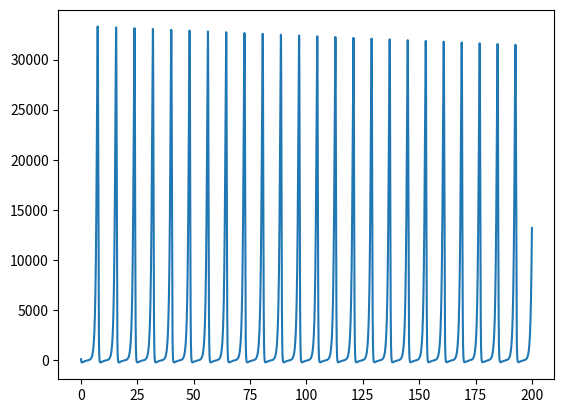

Reproduce this figure in Python.
import numpy as np
import matplotlib.pyplot as plt

tmax = 3
h = 0.01

def f(p1, p2, c = 1):
    return [c*p1*(2-0.02*p2), -c*p2*(0.8-0.0002*p1)]

def rk4(p1, p2, h):
    k = []
    k.append(f(p1, p2))
    k.append(f(p1 + h/2*k[0][0], p2 + h/2*k[0][1], 2))
    k.append(f(p1 + h/2*k[1][0], p2 + h/2*k[1][1], 2))
    k.append(f(p1 + h*k[2][0], p2 + h*k[2][1]))
    ks = np.add(np.add(np.add(k[0], k[1]), k[2]), k[3])
    return p1 + h/6*(ks[0]), p2 + h/6*(ks[1])

def rb(tmax, h, p10, p20):
    p1 = [0]*(int(tmax/h))
    p2 = [0]*(int(tmax/h))
    p1[0] = p10
    p2[0] = p20
    pro = 0
    mess = 0
    for i in range(1, int(tmax/h)):
        p1[i], p2[i] = rk4(p1[i-1], p2[i-1], h)
        pro = 100*(i*h/tmax)
        if (mess + 10 < pro):
            print(str(round(pro, 0))+"% Fortschritt")
            mess = pro
    #plt.plot(np.arange(0, tmax, h), p1)
    #plt.plot(np.arange(0, tmax, h), p2)
    plt.plot(np.arange(0, tmax, h), np.subtract(p1, p2))
    #plt.plot(p1, p2)
    plt.show()

rb(200, 0.0005, 500, 400)